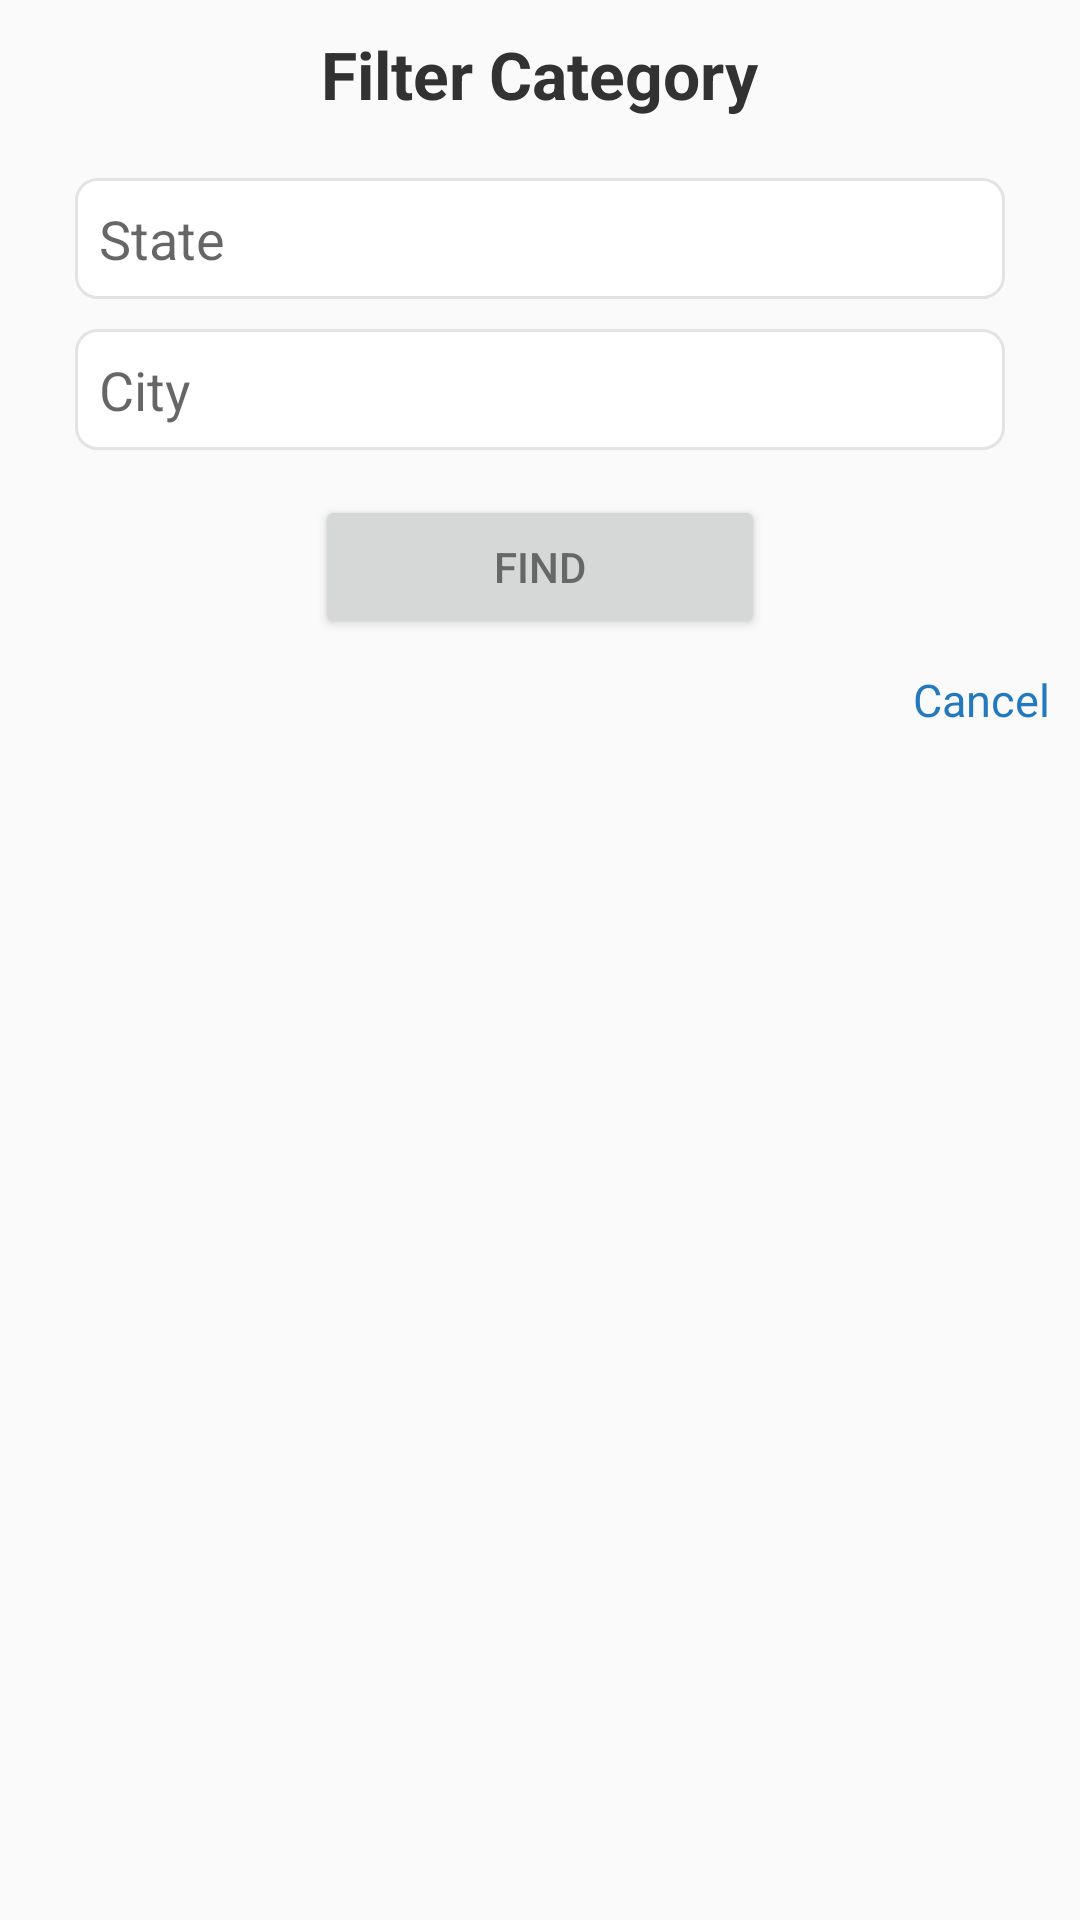

Layout XML and referenced resources for this Android screen:
<!-- AndroidManifest.xml: application theme MyMaterialTheme4 -->
<!-- res/layout/custom_dialogbox_filter.xml -->
<?xml version="1.0" encoding="utf-8"?>
<LinearLayout xmlns:android="http://schemas.android.com/apk/res/android"
    xmlns:app="http://schemas.android.com/apk/res-auto"
    xmlns:tools="http://schemas.android.com/tools"
    android:layout_width="match_parent"
    android:layout_height="wrap_content"
    android:orientation="vertical">

    <TextView
        android:layout_width="wrap_content"
        android:layout_height="wrap_content"
        android:text="Filter Category"
        android:layout_gravity="center"
        android:textStyle="bold"
        android:textSize="22sp"
        android:padding="10dp"
        android:textColor="#323232"/>

    <EditText
        android:id="@+id/stateTxtt"
        android:layout_width="match_parent"
        android:layout_height="wrap_content"
        android:layout_marginStart="25dp"
        android:layout_marginTop="10dp"
        android:layout_marginEnd="25dp"
        android:ems="10"
        android:editable="false"
        android:focusable="false"
        android:clickable="false"
        android:padding="8dp"
        android:background="@drawable/edittext_bg"
        android:hint="State" />

    <EditText
        android:id="@+id/cityTxtt"
        android:layout_width="match_parent"
        android:layout_height="wrap_content"
        android:layout_marginStart="25dp"
        android:layout_marginTop="10dp"
        android:layout_marginEnd="25dp"
        android:ems="10"
        android:editable="false"
        android:focusable="false"
        android:clickable="false"
        android:padding="8dp"
        android:background="@drawable/edittext_bg"
        android:hint="City" />

    <Button
        android:layout_width="wrap_content"
        android:layout_height="wrap_content"
        android:text="Find"
        android:textColor="#686767"
        android:id="@+id/btnFilter"
        android:layout_gravity="center_horizontal"
        android:layout_marginTop="15dp"
        android:width="150dp"
        android:focusable="false"
        android:focusableInTouchMode="false" />

    <TextView
        android:id="@+id/cancelBtn"
        android:layout_width="wrap_content"
        android:layout_height="wrap_content"
        android:text="Cancel"
        android:layout_gravity="end"
        android:textSize="15sp"
        android:padding="10dp"
        android:textColor="#2379BD"/>
</LinearLayout>
<!-- resources referenced by this layout -->
<resources>
  <!-- drawable edittext_bg (drawable) -->
  <?xml version="1.0" encoding="utf-8"?>
  <selector xmlns:android="http://schemas.android.com/apk/res/android">
      <item>
          <shape android:shape="rectangle">
              <solid android:color="#FFFFFF"/>
              <stroke
                  android:color="#E4E3E3"
                  android:width="1dp"
                  />
              <corners android:radius="7dp"/>
          </shape>
      </item>
  </selector>
  <style name="MyMaterialTheme4" parent="Theme.AppCompat.Light.DarkActionBar">
          <item name="windowNoTitle">true</item>
          <item name="windowActionBar">false</item>
          <item name="colorPrimary">@color/colorPrimary</item>
          <item name="colorPrimaryDark">@color/colorAccent</item>
          <item name="colorAccent">@color/colorAccent</item>
          <item name="drawerArrowStyle">@style/DrawerArrowStyle</item>
      </style>
  <color name="colorPrimary">#990000</color>
  <color name="colorAccent">#990000</color>
  <style name="DrawerArrowStyle" parent="@style/Widget.AppCompat.DrawerArrowToggle">
          <item name="spinBars">true</item>
          <item name="color">@android:color/black</item>
      </style>
</resources>
